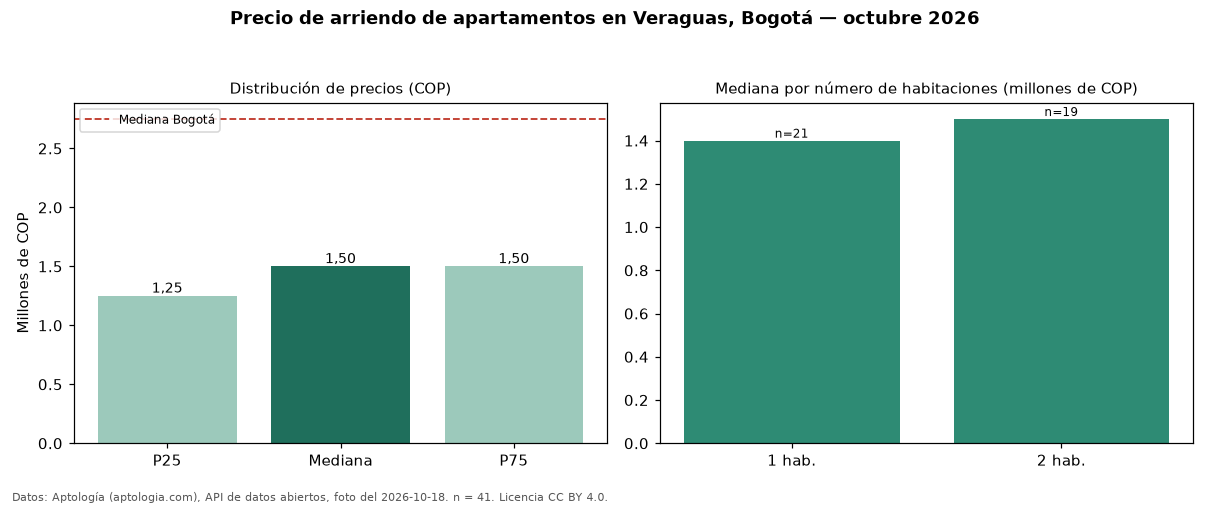

The table this chart was drawn from, first rows:
seccion, metrica, valor_cop, n
precio, p25, 1250000, 41
precio, mediana, 1500000, 41
precio, p75, 1500000, 41
precio, minimo, 900000, 41
precio, maximo, 2100000, 41
parqueadero, avisos_con_parqueadero, 3, 41
habitaciones, 1, 1400000, 21
habitaciones, 2, 1500000, 19
ciudad, mediana_ciudad, 2750000, 
fuente, fecha_foto, 2026-10-18, 
fuente, atribucion, https://www.aptologia.com/arriendo/bogot…, 
